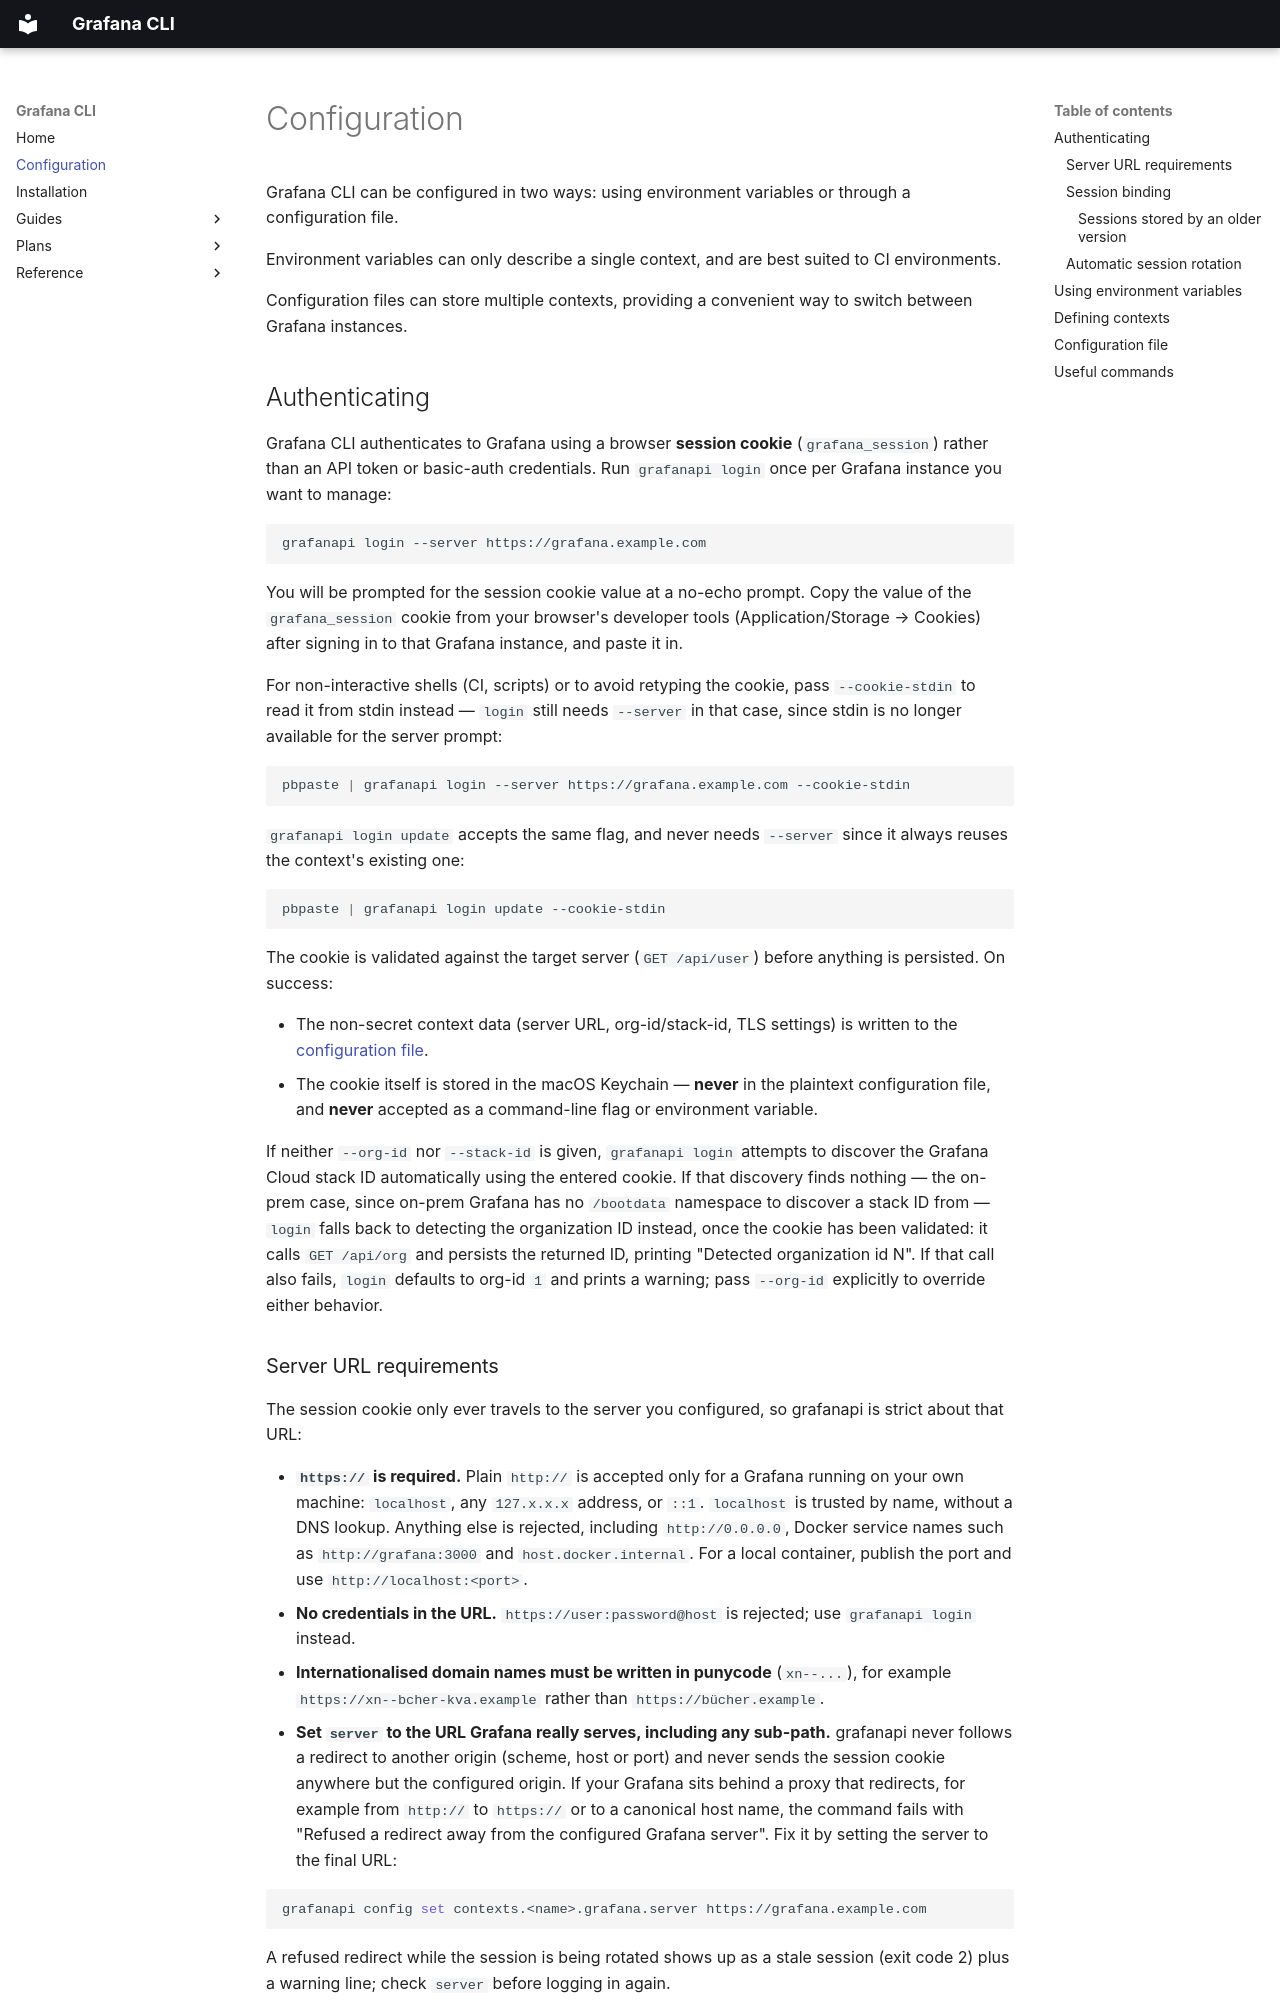

repository: avitsrimer/grafanapi · page: configuration/index.html · generator: mkdocs

---
title: Configuration
---

# Configuration

Grafana CLI can be configured in two ways: using environment variables or through a configuration file.

Environment variables can only describe a single context, and are best suited to CI environments.

Configuration files can store multiple contexts, providing a convenient way to switch between Grafana instances.

## Authenticating

Grafana CLI authenticates to Grafana using a browser **session cookie**
(`grafana_session`) rather than an API token or basic-auth credentials. Run
`grafanapi login` once per Grafana instance you want to manage:

```shell
grafanapi login --server https://grafana.example.com
```

You will be prompted for the session cookie value at a no-echo prompt. Copy
the value of the `grafana_session` cookie from your browser's developer tools
(Application/Storage → Cookies) after signing in to that Grafana instance, and
paste it in.

For non-interactive shells (CI, scripts) or to avoid retyping the cookie,
pass `--cookie-stdin` to read it from stdin instead — `login` still needs
`--server` in that case, since stdin is no longer available for the server
prompt:

```shell
pbpaste | grafanapi login --server https://grafana.example.com --cookie-stdin
```

`grafanapi login update` accepts the same flag, and never needs `--server`
since it always reuses the context's existing one:

```shell
pbpaste | grafanapi login update --cookie-stdin
```

The cookie is validated against the target server (`GET /api/user`) before
anything is persisted. On success:

* The non-secret context data (server URL, org-id/stack-id, TLS settings) is
  written to the [configuration file](#configuration-file).
* The cookie itself is stored in the macOS Keychain — **never** in the
  plaintext configuration file, and **never** accepted as a command-line flag
  or environment variable.

If neither `--org-id` nor `--stack-id` is given, `grafanapi login` attempts to
discover the Grafana Cloud stack ID automatically using the entered cookie. If
that discovery finds nothing — the on-prem case, since on-prem Grafana has no
`/bootdata` namespace to discover a stack ID from — `login` falls back to
detecting the organization ID instead, once the cookie has been validated:
it calls `GET /api/org` and persists the returned ID, printing "Detected
organization id N". If that call also fails, `login` defaults to org-id `1`
and prints a warning; pass `--org-id` explicitly to override either behavior.
